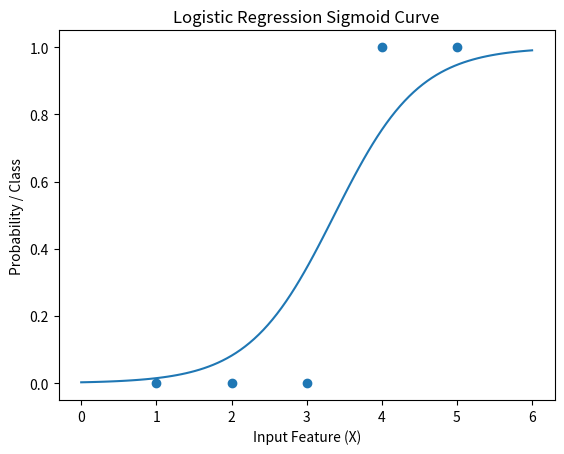

Write the Python code that produced this figure.
import numpy as np
import matplotlib.pyplot as plt

def sigmoid(z):
    return 1 / (1 + np.exp(-z))

X = np.array([1, 2, 3, 4, 5])
Y = np.array([0, 0, 0, 1, 1])

w = 0.0
b = 0.0
lr = 0.1

for i in range(1000):
    z = w * X + b
    y_pred = sigmoid(z)
    dw = np.mean((y_pred - Y) * X)
    db = np.mean(y_pred - Y)
    w = w - lr * dw
    b = b - lr * db

probabilities = sigmoid(w * X + b)
predicted_class = (probabilities >= 0.5).astype(int)

print("Predicted Probabilities:", probabilities)
print("Predicted Classes:", predicted_class)

x_values = np.linspace(0, 6, 100)
y_values = sigmoid(w * x_values + b)

plt.scatter(X, Y)
plt.plot(x_values, y_values)
plt.xlabel("Input Feature (X)")
plt.ylabel("Probability / Class")
plt.title("Logistic Regression Sigmoid Curve")
plt.show()
